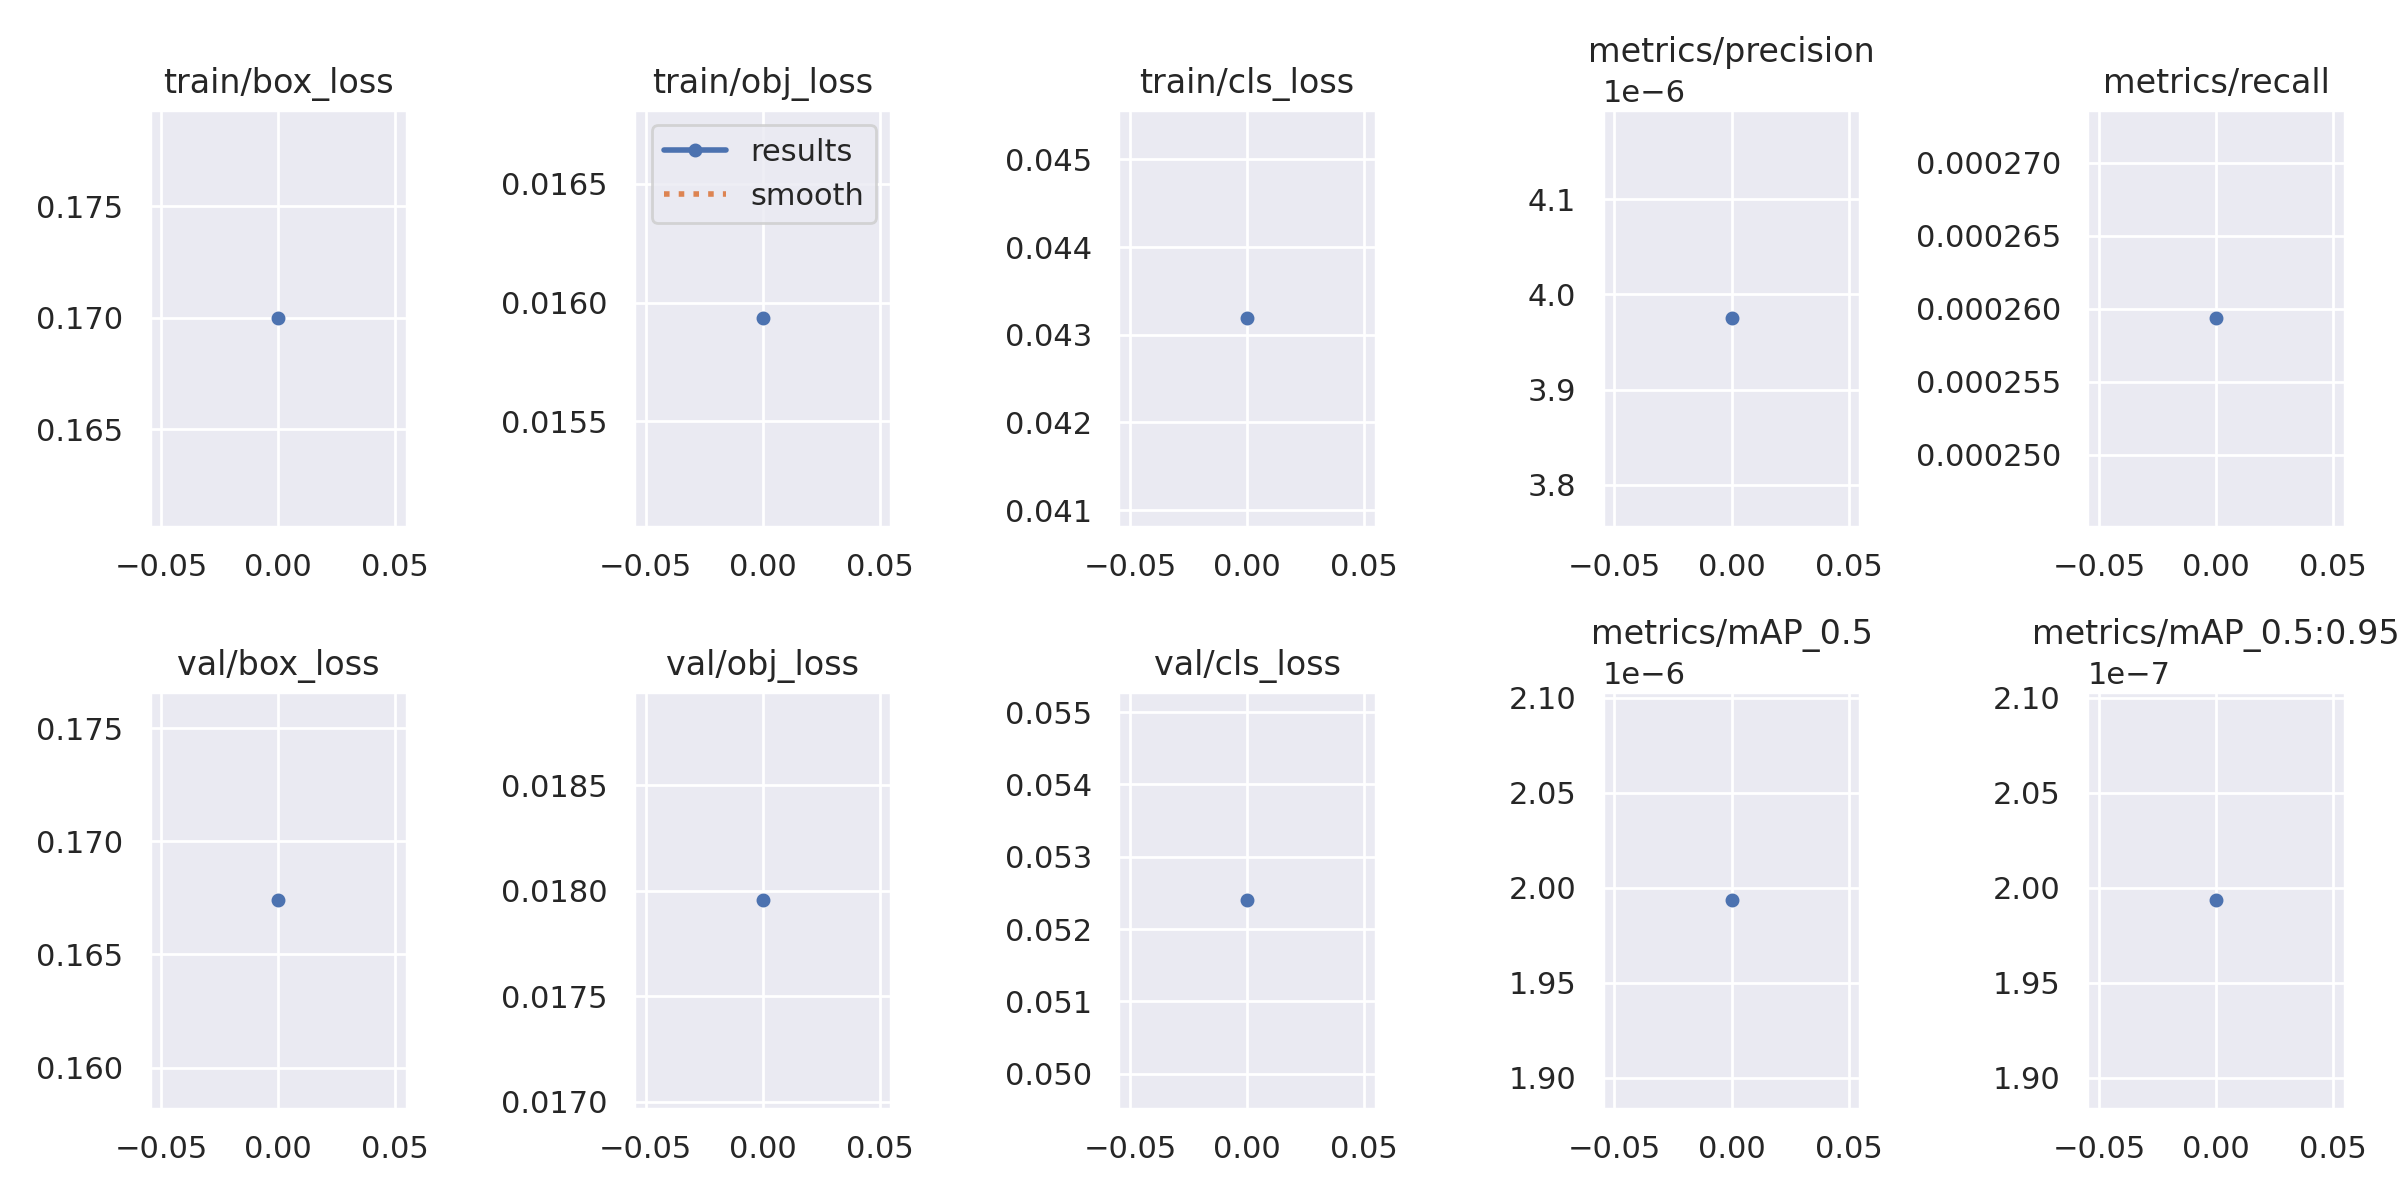

Source data for this figure (header and first rows):
epoch, train/box_loss, train/obj_loss, train/cls_loss, metrics/precision, metrics/recall, metrics/mAP_0.5, metrics/mAP_0.5:0.95, val/box_loss, val/obj_loss, val/cls_loss, x/lr0, x/lr1, x/lr2
0, 0.17, 0.01593, 0.04319, 3.9749e-06, 0.0002593, 1.9934e-06, 1.9934e-07, 0.1674, 0.01795, 0.0524, 0.0701, 0.003322, 0.003322
